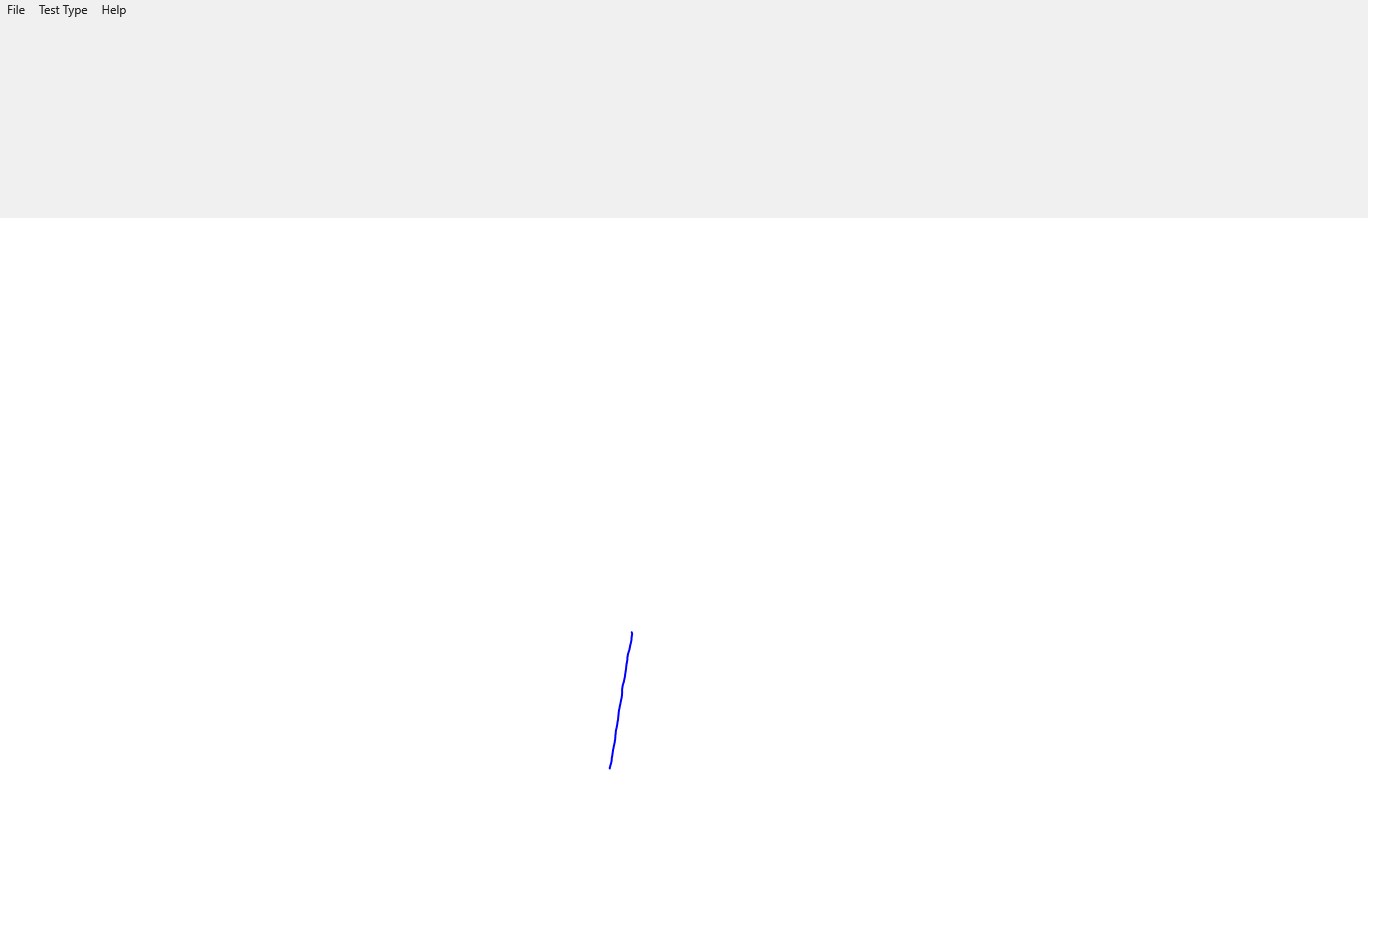

The data file committed next to this chart (first rows):
X, Y, Pressure, TiltX, TiltY, Time
631.7, 632.2, 0.1108, 752, 2255, 00:57.2063337
632, 633.5, 0.1369, 752, 2255, 00:57.2263855
632, 633.5, 0.1848, 752, 2255, 00:57.2362843
632, 633.5, 0.1936, 752, 2255, 00:57.2520087
632.1, 633.8, 0.209, 752, 2255, 00:57.2708374
632.1, 633.8, 0.22, 752, 2255, 00:57.2867185
632.1, 633.8, 0.2463, 752, 2255, 00:57.3009819
632.1, 633.8, 0.2632, 752, 2255, 00:57.3167160
632, 634.3, 0.2795, 752, 2255, 00:57.3167160
632, 634.3, 0.2815, 752, 2255, 00:57.3408502
632, 634.7, 0.2873, 752, 2255, 00:57.3408502
632, 634.7, 0.2903, 752, 2255, 00:57.3555926
631.9, 635.1, 0.2966, 752, 2255, 00:57.3708654
631.9, 635.1, 0.3059, 752, 2255, 00:57.3865831
631.7, 635.8, 0.3186, 752, 2255, 00:57.4055531
631.7, 636.5, 0.3371, 752, 2255, 00:57.4210159
631.7, 636.5, 0.3411, 752, 2255, 00:57.4363584
631.7, 636.5, 0.3433, 752, 2255, 00:57.4511047
631.6, 637.5, 0.3518, 752, 2255, 00:57.4665746
631.5, 637.8, 0.3635, 752, 2255, 00:57.4823104
631.5, 637.8, 0.3782, 752, 2255, 00:57.5038596
631.5, 638.3, 0.384, 752, 2255, 00:57.5156772
631.4, 638.6, 0.3889, 752, 2255, 00:57.5386011
631.4, 638.6, 0.3933, 752, 2255, 00:57.5400968
631.4, 638.6, 0.3933, 752, 2255, 00:57.5563763
631.4, 639.1, 0.3977, 752, 2255, 00:57.5717072
631.4, 639.1, 0.4016, 752, 2255, 00:57.5717072
631.4, 639.1, 0.4016, 752, 2255, 00:57.5870736
631.4, 639.5, 0.4075, 752, 2255, 00:57.5870736
631.4, 639.5, 0.4075, 752, 2255, 00:57.6027162
631.4, 639.9, 0.4133, 752, 2255, 00:57.6027162
631.4, 639.9, 0.4153, 752, 2255, 00:57.6085649
631.4, 639.9, 0.4153, 752, 2255, 00:57.6085649
631.4, 639.9, 0.4182, 752, 2255, 00:57.6242126
631.3, 640.4, 0.4202, 752, 2255, 00:57.6399175
631.2, 640.8, 0.4221, 752, 2255, 00:57.6588404
631.2, 640.8, 0.4241, 752, 2255, 00:57.6724738
631.1, 641.7, 0.4348, 752, 2255, 00:57.6895251
631, 642.1, 0.4436, 752, 2255, 00:57.6917695
631, 642.1, 0.4455, 752, 2255, 00:57.7129196
630.9, 642.5, 0.4536, 752, 2255, 00:57.7285472
630.8, 643, 0.4556, 752, 2255, 00:57.7308225
630.8, 643, 0.4556, 752, 2255, 00:57.7465347
630.6, 643.9, 0.4595, 752, 2255, 00:57.7662336
630.4, 644.3, 0.4746, 752, 2255, 00:57.7819842
630.2, 645.2, 0.4766, 752, 2255, 00:57.7975824
630, 646.1, 0.4895, 752, 2255, 00:57.8132058
629.9, 646.5, 0.4944, 752, 2255, 00:57.8362974
629.8, 647.3, 0.4983, 752, 2255, 00:57.8519676
629.6, 648.2, 0.5027, 752, 2255, 00:57.8574523
629.6, 648.2, 0.5027, 752, 2255, 00:57.8821427
629.5, 649, 0.511, 752, 2255, 00:57.8977456
629.3, 649.7, 0.5151, 752, 2255, 00:57.8977456
629.3, 649.7, 0.5151, 752, 2255, 00:57.9125576
629.2, 650.1, 0.5173, 752, 2255, 00:57.9168790
629.2, 650.1, 0.5203, 752, 2255, 00:57.9168790
629, 650.5, 0.5229, 752, 2255, 00:57.9488893
628.7, 651.6, 0.5295, 752, 2255, 00:57.9488893
628.7, 651.6, 0.5315, 752, 2255, 00:57.9685909
628.6, 652, 0.5334, 752, 2255, 00:57.9870614
... 285 more rows
